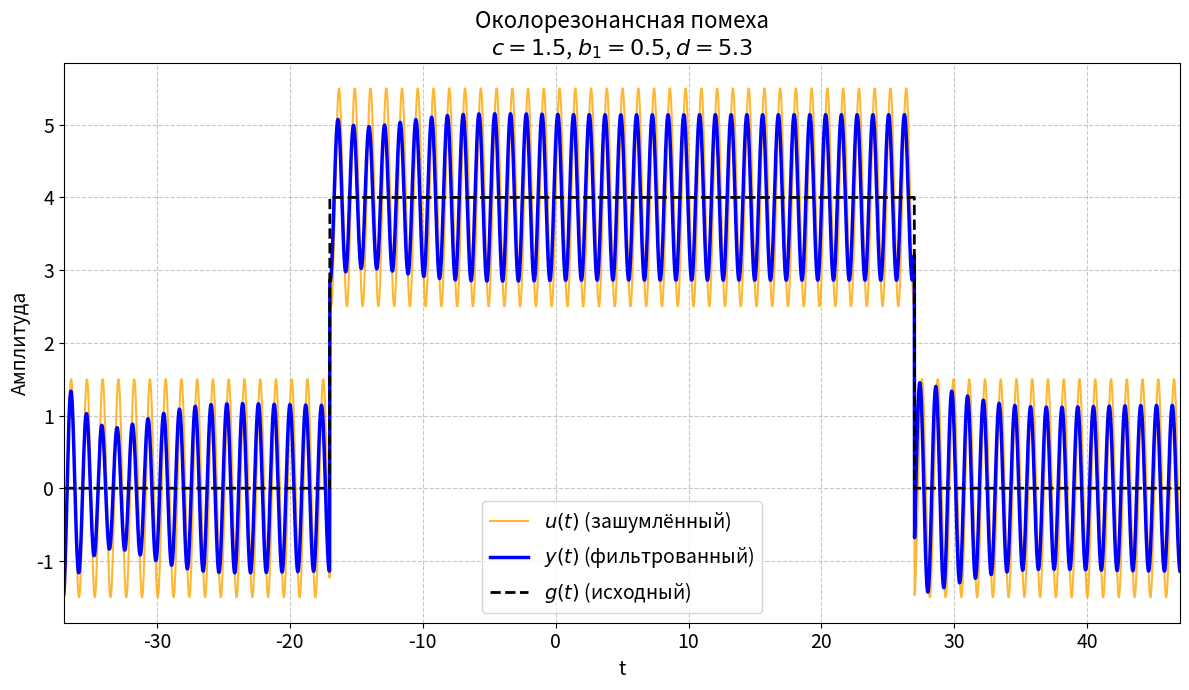
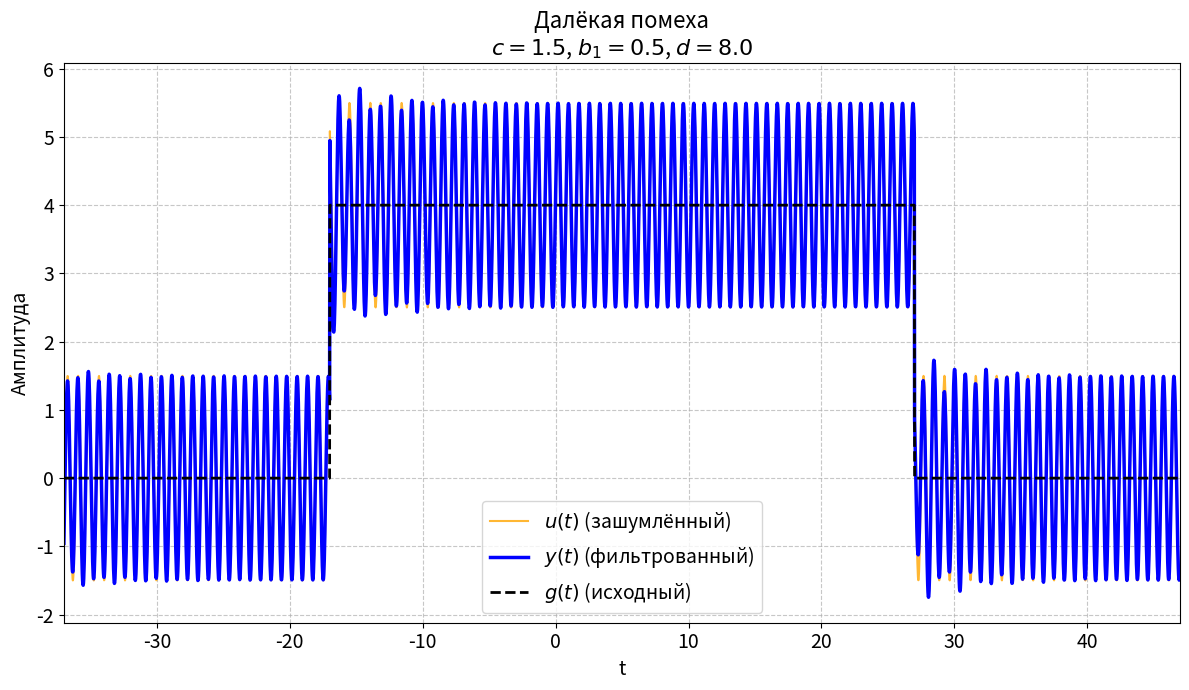
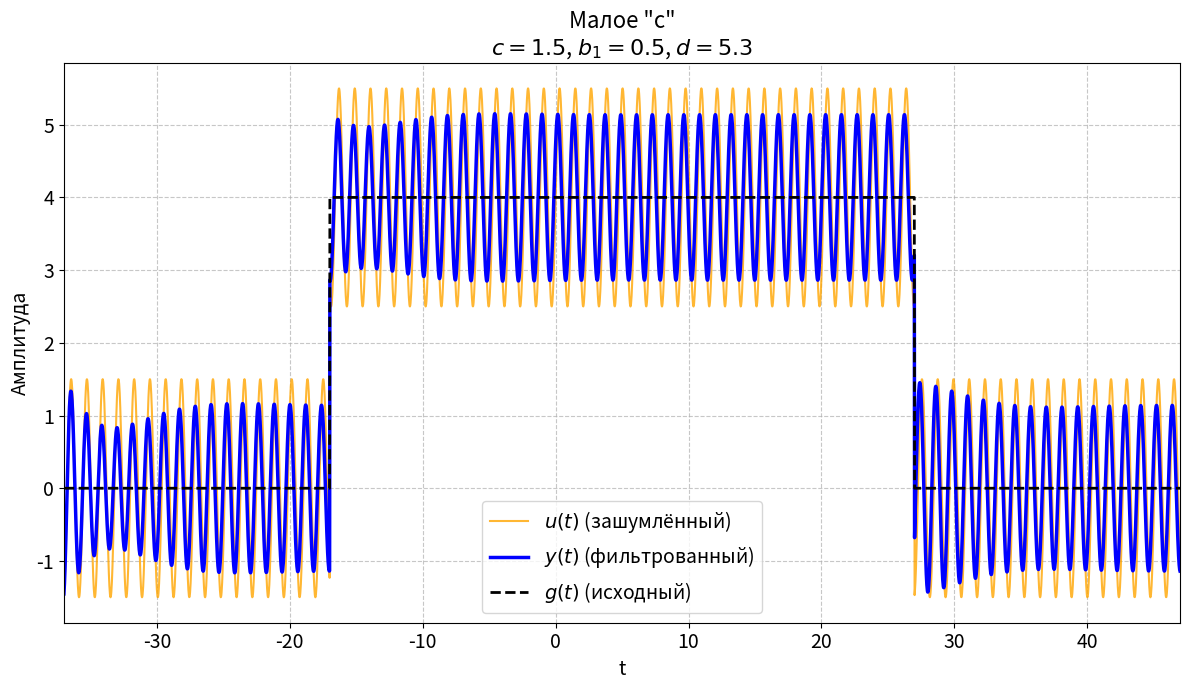
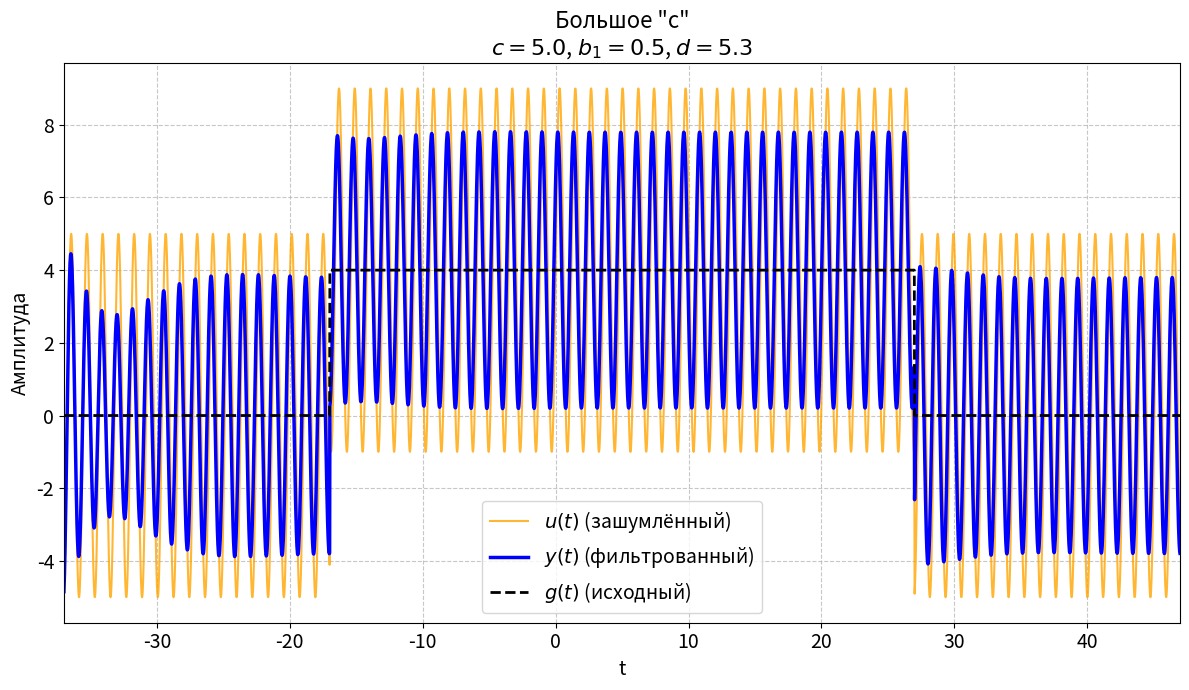

Reproduce these figures in Python, in order.
import numpy as np
import matplotlib.pyplot as plt
from scipy import signal
import os

# --- Общие параметры ---
a, t1, t2 = 4, -17, 27

# --- Временная ось ---
N = 4000
t = np.linspace(t1 - 20, t2 + 20, N, endpoint=False)
g = np.where((t >= t1) & (t <= t2), a, 0)
t_sim = t - t[0]

# --- Функция для генерации и сохранения ---
def create_and_save_plot(filename, data):
    """Создает и сохраняет один сравнительный график сигналов."""
    t_axis, g_signal, u_signal, y_signal, title = data
    
    plt.figure(figsize=(12, 7))
    plt.plot(t_axis, u_signal, label=r'$u(t)$ (зашумлённый)', color='orange', alpha=0.8)
    plt.plot(t_axis, y_signal, label=r'$y(t)$ (фильтрованный)', color='blue', linewidth=2.5)
    plt.plot(t_axis, g_signal, label=r'$g(t)$ (исходный)', color='black', linestyle='--', linewidth=2)
    
    plt.title(title, fontsize=16)
    plt.xlabel('t', fontsize=14)
    plt.ylabel('Амплитуда', fontsize=14)
    plt.grid(True, linestyle='--', alpha=0.7)
    plt.legend(fontsize=14)
    plt.xticks(fontsize=14)
    plt.yticks(fontsize=14)
    plt.xlim(t_axis[0], t_axis[-1])
    plt.tight_layout()

    save_dir = r"images\2_1\2_1_3"
    os.makedirs(save_dir, exist_ok=True)
    filepath = os.path.join(save_dir, filename)
    plt.savefig(filepath, dpi=300)
    plt.close()
    print(f"График сохранен: {filepath}")


# --- Набор исследуемых комбинаций параметров ---
param_combinations = [
    # --- 1. Исследование влияния частоты помехи d (при c = 1.5, b1 = 0.5) ---
    {'case': 'd_influence',  'c': 1.5, 'd': 5.3, 'omega_0': 5.0, 'b1': 0.5,  'title': 'Околорезонансная помеха'},
    {'case': 'd_influence',  'c': 1.5, 'd': 8.0, 'omega_0': 5.0, 'b1': 0.5,  'title': 'Далёкая помеха'},

    # --- 2. Исследование влияния амплитуды помехи c при неидеальной настройке фильтра (d = 5.3) ---
    {'case': 'c_influence',  'c': 1.5, 'd': 5.3, 'omega_0': 5.0, 'b1': 0.5,  'title': 'Малое "с"'},
    {'case': 'c_influence',  'c': 5.0, 'd': 5.3, 'omega_0': 5.0, 'b1': 0.5,  'title': 'Большое "с"'},
]


# --- Основной цикл ---
for i, params in enumerate(param_combinations):
    case, c, d, omega_0, b1, title = params.values()
    
    # 1. Генерируем зашумленный сигнал u(t) = g(t) + c*sin(d*t)
    noise = c * np.sin(d * t)
    u = g + noise
    
    # 2. Создаем передаточную функцию режекторного фильтра
    # W2(p) = (p^2 + w0^2) / (p^2 + b1*p + w0^2)
    num = [1, 0, omega_0**2]
    den = [1, b1, omega_0**2]
    W2_system = signal.TransferFunction(num, den)
    
    # 3. Фильтрация во временной области для получения y(t)
    _, y_lsim, _ = signal.lsim(W2_system, u, t_sim)
    
    # --- Формирование динамического заголовка с параметрами ---
    full_title = f"{title}\n" + rf"$c = {c}$, $b_1 = {b1}$, $d = {d}$"
    
    # --- Формирование имени файла ---
    filename = f'task_2_1_3_{case}_{i+1}_c{c}_d{d}_w0{omega_0}_b1{b1}.png'
        
    plot_data = (t, g, u, y_lsim, full_title)
    create_and_save_plot(filename, plot_data)

print("\nВсе графики для пункта 2.1.3 сгенерированы.")
